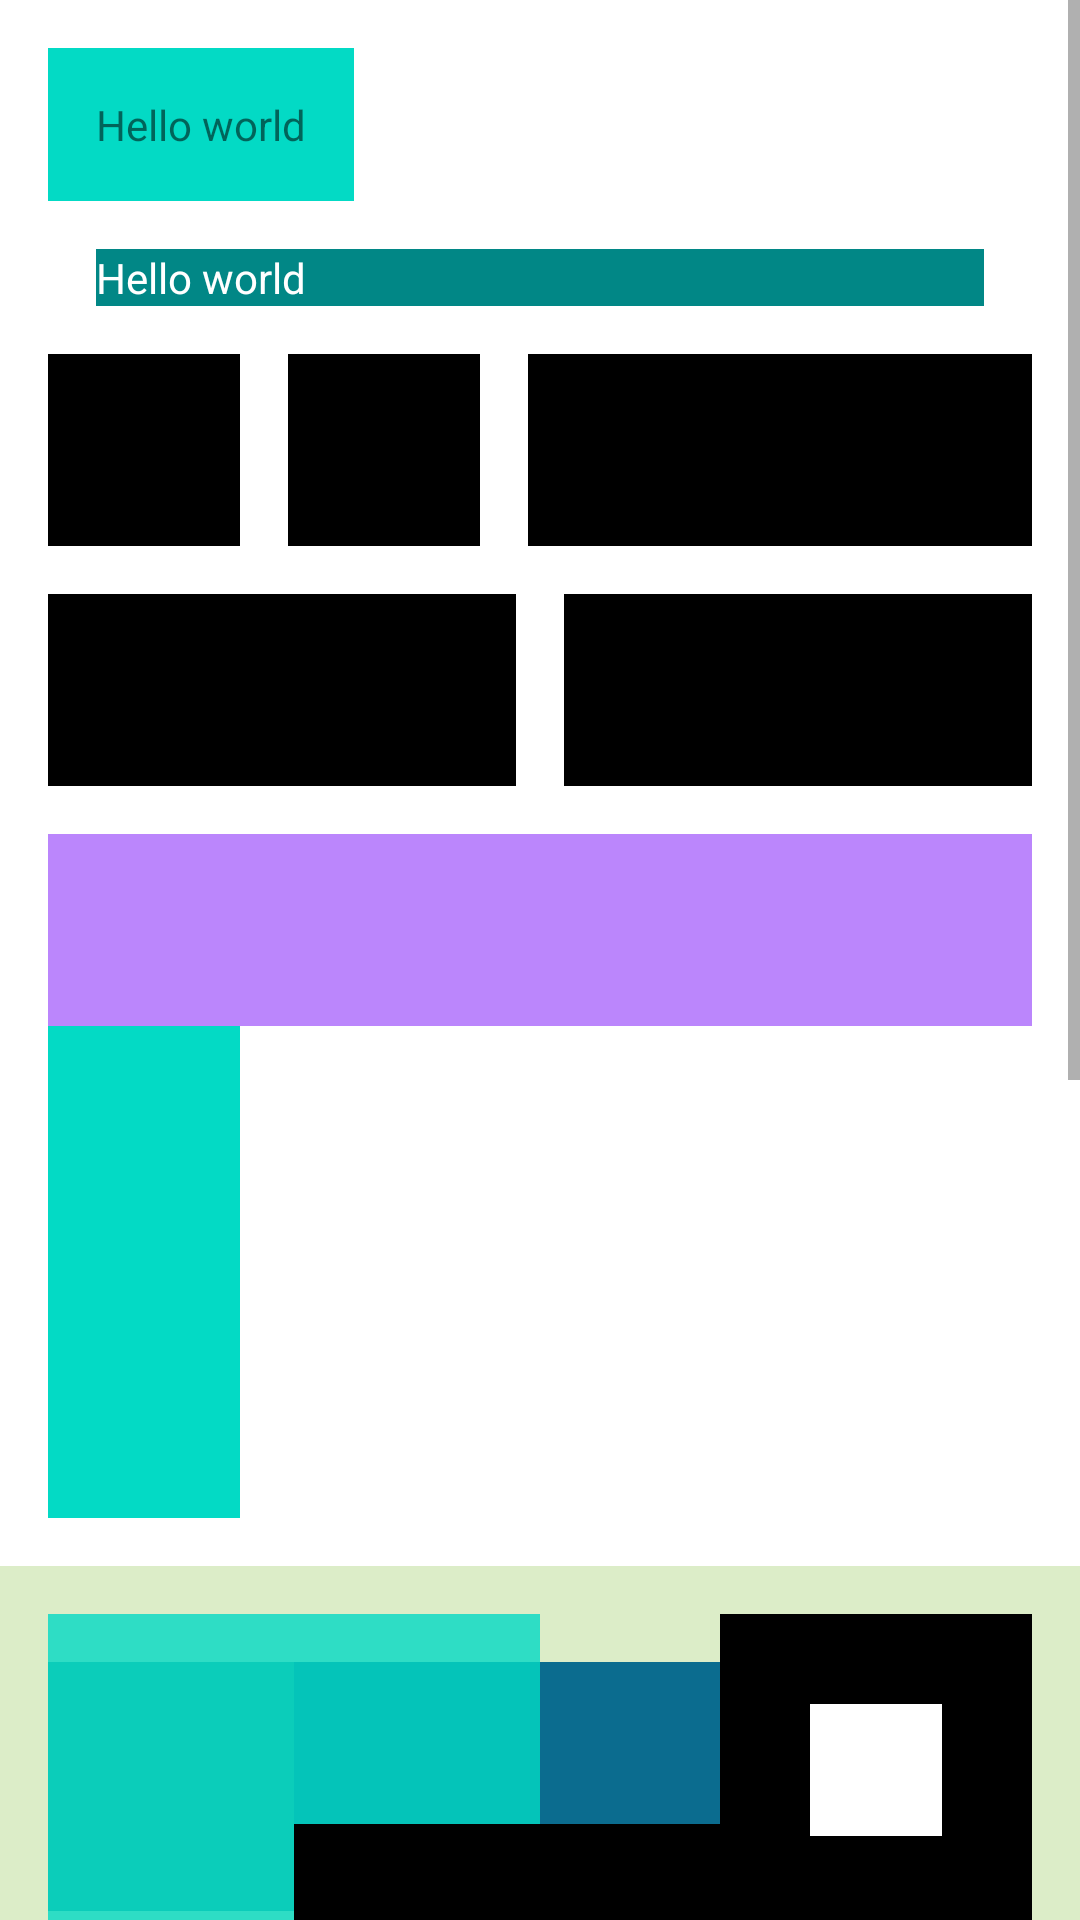

The Android layout XML behind this screen, and the referenced resources:
<!-- AndroidManifest.xml: application theme Theme.KotlinApp_03 -->
<!-- res/layout/activity_main.xml -->
<?xml version="1.0" encoding="utf-8"?>
<ScrollView
    xmlns:android="http://schemas.android.com/apk/res/android"
    xmlns:app="http://schemas.android.com/apk/res-auto"
    xmlns:tools="http://schemas.android.com/tools"
    android:layout_width="match_parent"
    android:layout_height="match_parent"
    tools:context=".MainActivity">

    <LinearLayout
        android:layout_width="match_parent"
        android:layout_height="wrap_content"
        android:orientation="vertical">
        <include layout="@layout/linear_layout"/>
        <include layout="@layout/frame_layout"/>
        <include layout="@layout/constraint_layout"/>
    </LinearLayout>

</ScrollView>
<!-- res/layout/linear_layout.xml (included above) -->
<?xml version="1.0" encoding="utf-8"?>
<LinearLayout xmlns:android="http://schemas.android.com/apk/res/android"
    android:orientation="vertical"
    android:layout_width="match_parent"
    android:layout_height="match_parent"
    android:padding="16dp">

    <TextView
        android:layout_width="wrap_content"
        android:layout_height="wrap_content"
        android:text="Hello world"
        android:background="@color/teal_200"
        android:padding="16dp"/>

    <TextView
        android:layout_width="match_parent"
        android:layout_height="wrap_content"
        android:text="Hello world"
        android:background="@color/teal_700"
        android:textColor="@color/white"
        android:layout_margin="16dp"/>

    <LinearLayout
        android:layout_width="match_parent"
        android:layout_height="wrap_content"
        android:orientation="horizontal">

        <View
            android:layout_width="64dp"
            android:layout_height="64dp"
            android:background="@color/black"
            android:layout_marginEnd="16dp"/>

        <View
            android:layout_width="64dp"
            android:layout_height="64dp"
            android:background="@color/black"
            android:layout_marginEnd="16dp"/>

        <View
            android:layout_width="0dp"
            android:layout_height="64dp"
            android:layout_weight="1"
            android:background="@color/black"/>

    </LinearLayout>


    <LinearLayout
        android:layout_width="match_parent"
        android:layout_height="wrap_content"
        android:orientation="horizontal"
        android:layout_marginVertical="16dp">


        <View
            android:layout_width="0dp"
            android:layout_height="64dp"
            android:layout_weight="50"
            android:background="@color/black"
            android:layout_marginEnd="8dp"/>

        <View
            android:layout_width="0dp"
            android:layout_height="64dp"
            android:layout_weight="50"
            android:background="@color/black"
            android:layout_marginStart="8dp"/>

    </LinearLayout>

    <View
        android:layout_width="match_parent"
        android:layout_height="64dp"
        android:background="@color/purple_200"/>
    <View
        android:layout_width="64dp"
        android:layout_height="match_parent"
        android:minHeight="164dp"
        android:background="@color/teal_200"/>


</LinearLayout>
<!-- res/layout/frame_layout.xml (included above) -->
<?xml version="1.0" encoding="utf-8"?>
<FrameLayout xmlns:android="http://schemas.android.com/apk/res/android"
    android:layout_width="match_parent"
    android:layout_height="match_parent"
    android:padding="16dp"
    android:background="#DCEDC8">

    <View
        android:layout_width="164dp"
        android:layout_height="164dp"
        android:background="@color/purple_700"
        android:layout_gravity="center_horizontal"
        android:layout_marginTop="16dp"/>

    <TextView
        android:layout_width="match_parent"
        android:layout_height="wrap_content"
        android:text="Hello World"
        android:background="#CC018786"
        android:textColor="@color/white"
        android:textAlignment="textEnd"
        android:padding="32dp"
        android:layout_marginTop="16dp"/>

    <View
        android:layout_width="164dp"
        android:layout_height="164dp"
        android:background="#CC03DAC5"/>

    <View
        android:layout_width="164dp"
        android:layout_height="164dp"
        android:background="#000000"
        android:layout_gravity="center"/>

    <View
        android:layout_width="64dp"
        android:layout_height="64dp"
        android:background="@color/white"
        android:layout_gravity="center"/>



    <View
        android:layout_width="164dp"
        android:layout_height="164dp"
        android:background="#000000"
        android:layout_gravity="center_horizontal|bottom"/>

    <View
        android:layout_width="64dp"
        android:layout_height="64dp"
        android:background="@color/white"
        android:layout_gravity="center_horizontal|bottom"
        android:layout_marginBottom="50dp"/>

    <FrameLayout
        android:layout_width="wrap_content"
        android:layout_height="wrap_content"
        android:layout_gravity="bottom|end"
        android:layout_marginBottom="200dp">

        <View
            android:layout_width="104dp"
            android:layout_height="104dp"
            android:background="#000000"/>

        <View
            android:layout_width="44dp"
            android:layout_height="44dp"
            android:background="@color/white"
            android:layout_gravity="center"/>

    </FrameLayout>

</FrameLayout>
<!-- res/layout/constraint_layout.xml (included above) -->
<?xml version="1.0" encoding="utf-8"?>
<androidx.constraintlayout.widget.ConstraintLayout
    xmlns:android="http://schemas.android.com/apk/res/android"
    android:layout_width="match_parent"
    android:layout_height="match_parent"
    xmlns:app="http://schemas.android.com/apk/res-auto"
    android:paddingVertical="16dp">

    <View
        android:id="@+id/viewStart"
        android:layout_width="0dp"
        android:layout_height="64dp"
        android:background="@color/black"
        android:layout_marginStart="16dp"
        android:layout_marginEnd="8dp"
        app:layout_constraintEnd_toStartOf="@id/viewEnd"
        app:layout_constraintStart_toStartOf="parent"
        app:layout_constraintTop_toTopOf="parent"/>
    <View
        android:id="@+id/viewEnd"
        android:layout_width="0dp"
        android:layout_height="64dp"
        android:background="@color/teal_200"
        android:layout_marginStart="8dp"
        android:layout_marginEnd="16dp"
        app:layout_constraintStart_toEndOf="@id/viewStart"
        app:layout_constraintEnd_toEndOf="parent"
        app:layout_constraintTop_toTopOf="parent"/>

    <androidx.constraintlayout.widget.Guideline
        android:id="@+id/guidelineV"
        android:layout_width="wrap_content"
        android:layout_height="wrap_content"
        android:orientation="vertical"
        app:layout_constraintGuide_percent="0.5"/>

    <androidx.constraintlayout.widget.Guideline
        android:id="@+id/guidelineH"
        android:layout_width="wrap_content"
        android:layout_height="wrap_content"
        android:orientation="horizontal"
        app:layout_constraintGuide_percent="0.5" />

    <View
        android:id="@+id/viewStartI"
        android:layout_width="0dp"
        android:layout_height="64dp"
        android:background="@color/teal_200"
        android:layout_marginStart="16dp"
        android:layout_marginEnd="8dp"
        android:layout_marginTop="16dp"
        app:layout_constraintStart_toStartOf="parent"
        app:layout_constraintEnd_toStartOf="@id/guidelineV"
        app:layout_constraintTop_toBottomOf="@id/viewStart"/>
    <View
        android:id="@+id/viewEndI"
        android:layout_width="0dp"
        android:layout_height="64dp"
        android:background="@color/black"
        android:layout_marginTop="16dp"
        android:layout_marginStart="8dp"
        android:layout_marginEnd="16dp"
        app:layout_constraintEnd_toEndOf="parent"
        app:layout_constraintStart_toEndOf="@id/guidelineV"
        app:layout_constraintTop_toBottomOf="@id/viewEnd"/>

    <View
        android:id="@+id/vPurple"
        android:layout_width="0dp"
        android:layout_height="64dp"
        android:background="@color/purple_200"
        android:layout_marginTop="16dp"
        android:layout_marginHorizontal="16dp"
        app:layout_constraintStart_toStartOf="parent"
        app:layout_constraintEnd_toEndOf="parent"
        app:layout_constraintTop_toBottomOf="@id/viewStartI"/>
    <View
        android:id="@+id/vTeal"
        android:layout_width="64dp"
        android:layout_height="0dp"
        android:background="@color/teal_200"
        android:layout_marginEnd="16dp"
        app:layout_constraintTop_toBottomOf="@id/vPurple"
        app:layout_constraintStart_toStartOf="@id/vPurple"
        app:layout_constraintBottom_toBottomOf="parent"/>

    <View
        android:id="@+id/vCenter"
        android:layout_width="164dp"
        android:layout_height="164dp"
        android:background="#000000"
        android:layout_gravity="center"
        app:layout_constraintStart_toStartOf="parent"
        app:layout_constraintEnd_toEndOf="parent"
        app:layout_constraintTop_toTopOf="parent"
        app:layout_constraintBottom_toBottomOf="parent"/>

    <View
        android:layout_width="64dp"
        android:layout_height="64dp"
        android:background="@color/white"
        app:layout_constraintStart_toStartOf="@id/vCenter"
        app:layout_constraintEnd_toEndOf="@id/vCenter"
        app:layout_constraintTop_toTopOf="@id/vCenter"
        app:layout_constraintBottom_toBottomOf="@id/vCenter"
        android:layout_gravity="center"/>

    <View
        android:id="@+id/vBlack"
        android:layout_width="104dp"
        android:layout_height="104dp"
        android:background="#000000"
        app:layout_constraintEnd_toEndOf="@id/vPurple"
        app:layout_constraintTop_toBottomOf="@id/viewEndI"
        app:layout_constraintBottom_toBottomOf="parent"/>

    <View
        android:layout_width="44dp"
        android:layout_height="44dp"
        android:background="@color/white"
        app:layout_constraintStart_toStartOf="@id/vBlack"
        app:layout_constraintEnd_toEndOf="@id/vBlack"
        app:layout_constraintTop_toTopOf="@id/vBlack"
        app:layout_constraintBottom_toBottomOf="@id/vBlack"/>

</androidx.constraintlayout.widget.ConstraintLayout>
<!-- resources referenced by this layout -->
<resources>
  <style name="Theme.KotlinApp_03" parent="Theme.MaterialComponents.DayNight.DarkActionBar">
          
          <item name="colorPrimary">@color/purple_500</item>
          <item name="colorPrimaryVariant">@color/purple_700</item>
          <item name="colorOnPrimary">@color/white</item>
          
          <item name="colorSecondary">@color/teal_200</item>
          <item name="colorSecondaryVariant">@color/teal_700</item>
          <item name="colorOnSecondary">@color/black</item>
          
          <item name="android:statusBarColor" tools:targetApi="l">?attr/colorPrimaryVariant</item>
          
      </style>
  <!-- not gathered from this repository: default colours our renderer supplied (Android Studio template values) -->
  <color name="purple_200">#FFBB86FC</color>
  <color name="purple_500">#FF6200EE</color>
  <color name="purple_700">#FF3700B3</color>
  <color name="teal_200">#FF03DAC5</color>
  <color name="teal_700">#FF018786</color>
  <color name="black">#FF000000</color>
  <color name="white">#FFFFFFFF</color>
</resources>
